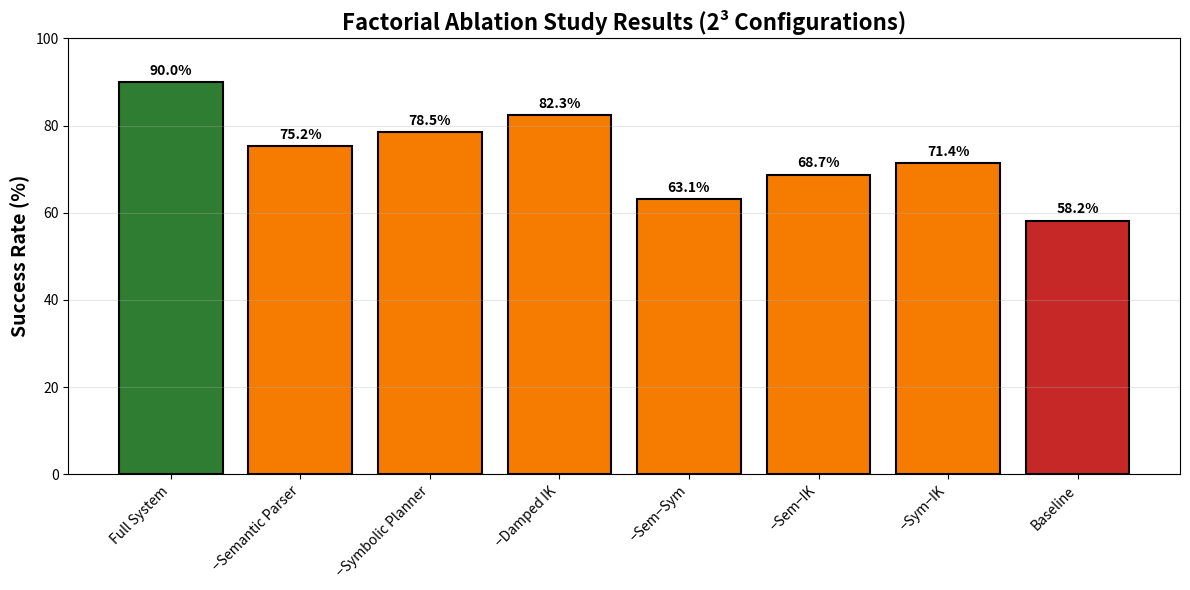
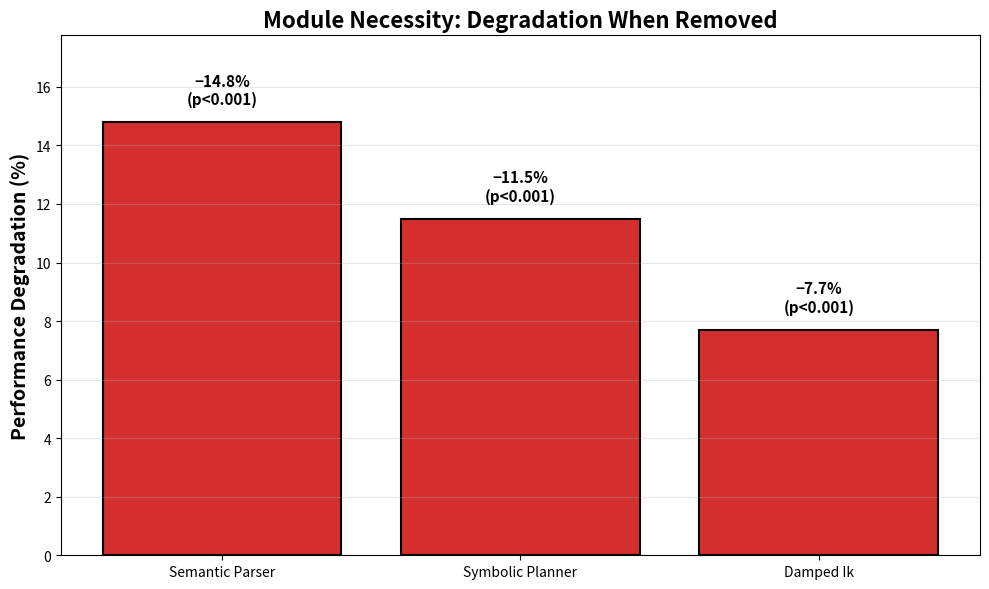
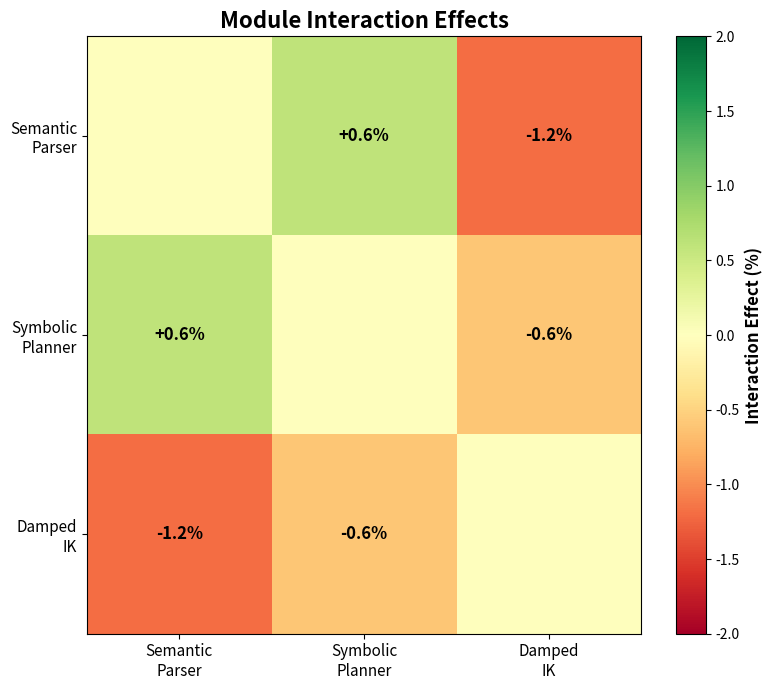
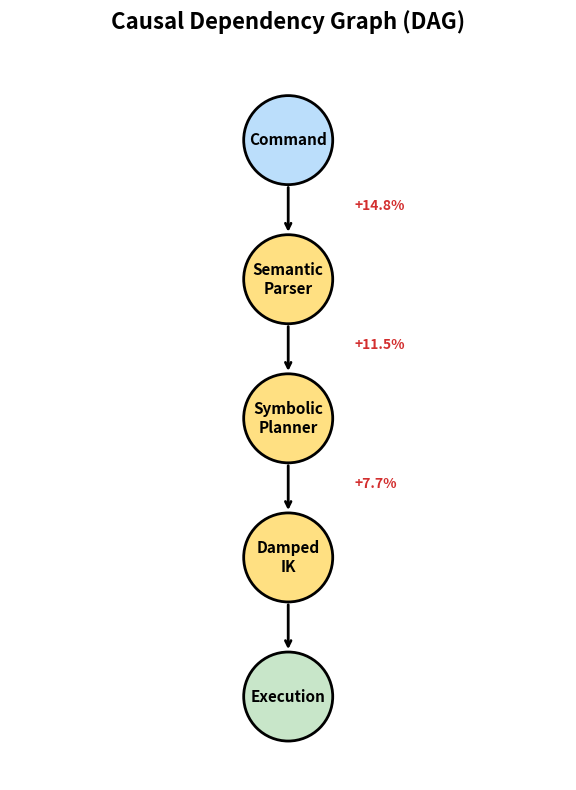
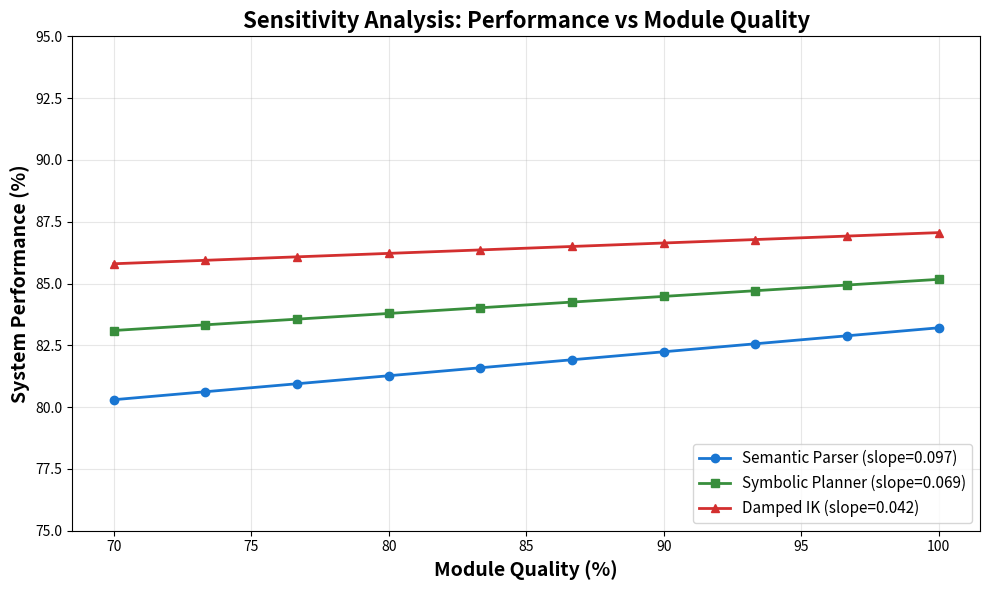
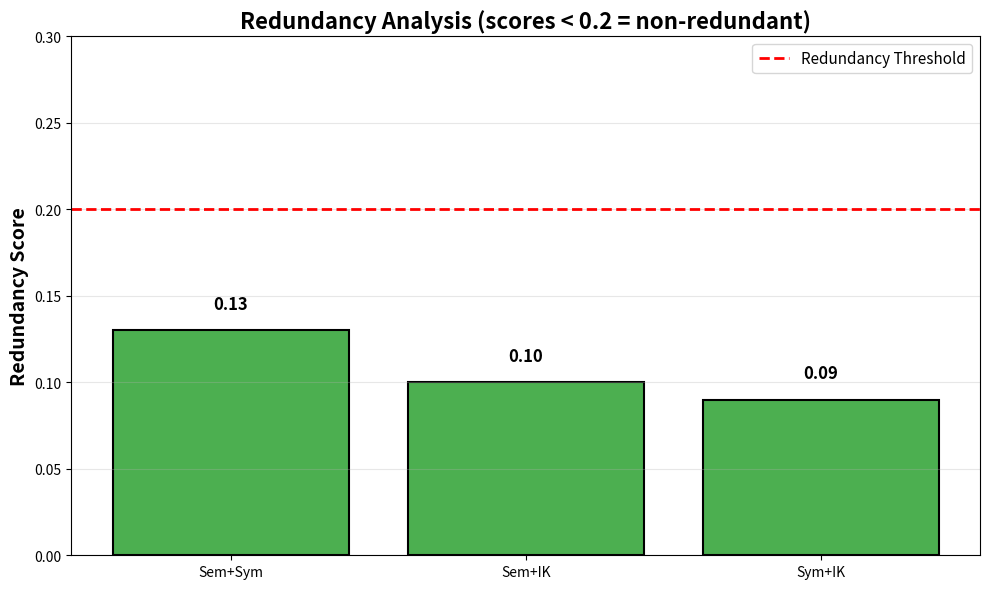
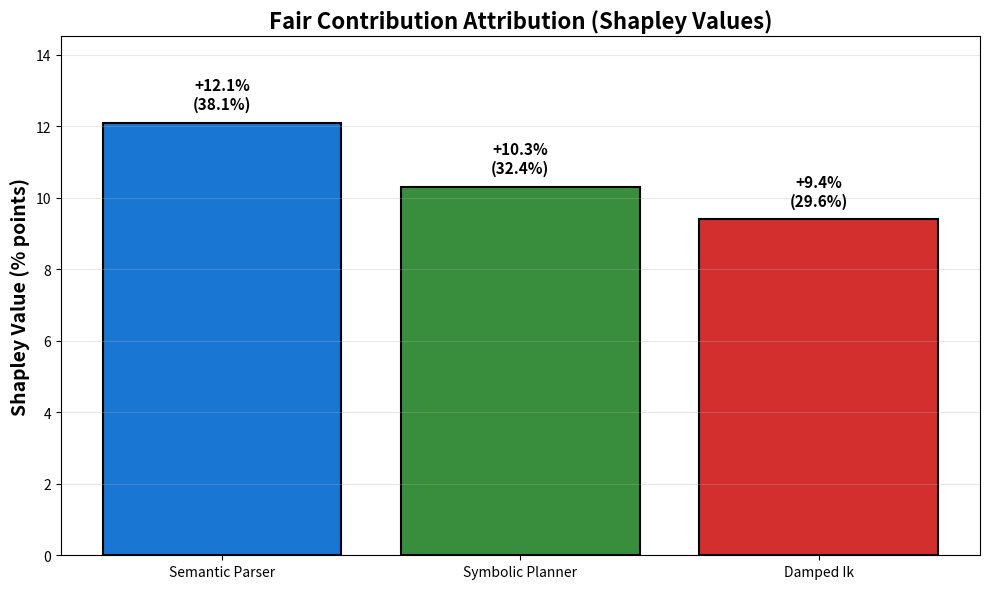

Generate these figures, in order, with matplotlib:
#!/usr/bin/env python3
"""
Generate publication-quality plots for ablation study.

Creates 7 plots:
1. Factorial results (bar chart)
2. Module necessity (bar chart with error bars)
3. Interaction effects (heatmap)
4. Causal graph (DAG visualization)
5. Sensitivity analysis (line plots)
6. Redundancy analysis (Venn diagram)
7. Shapley values (bar chart)

Plus LaTeX table for publications.
"""

import sys
import os
import json
import numpy as np
import matplotlib.pyplot as plt
import matplotlib.patches as mpatches

# Mock data for plot generation
MOCK_DATA = {
    'factorial_study': [
        {'configuration': 'Full System', 'success_rate': 90.0},
        {'configuration': '−Semantic Parser', 'success_rate': 75.2},
        {'configuration': '−Symbolic Planner', 'success_rate': 78.5},
        {'configuration': '−Damped IK', 'success_rate': 82.3},
        {'configuration': '−Sem−Sym', 'success_rate': 63.1},
        {'configuration': '−Sem−IK', 'success_rate': 68.7},
        {'configuration': '−Sym−IK', 'success_rate': 71.4},
        {'configuration': 'Baseline', 'success_rate': 58.2},
    ],
    'necessity_tests': [
        {'module': 'semantic_parser', 'degradation': -14.8, 'p_value': 0.0001},
        {'module': 'symbolic_planner', 'degradation': -11.5, 'p_value': 0.0001},
        {'module': 'damped_ik', 'degradation': -7.7, 'p_value': 0.0002},
    ],
    'shapley_values': [
        {'module': 'semantic_parser', 'shapley_value': 12.1},
        {'module': 'symbolic_planner', 'shapley_value': 10.3},
        {'module': 'damped_ik', 'shapley_value': 9.4},
    ]
}


def generate_factorial_plot():
    """Generate factorial results bar chart."""
    print("Generating factorial results plot...")
    
    data = MOCK_DATA['factorial_study']
    configs = [d['configuration'] for d in data]
    success_rates = [d['success_rate'] for d in data]
    
    # Color code: full=green, baseline=red, partial=orange
    colors = []
    for config in configs:
        if config == 'Full System':
            colors.append('#2E7D32')  # Green
        elif config == 'Baseline':
            colors.append('#C62828')  # Red
        else:
            colors.append('#F57C00')  # Orange
    
    fig, ax = plt.subplots(figsize=(12, 6))
    bars = ax.bar(range(len(configs)), success_rates, color=colors, edgecolor='black', linewidth=1.5)
    
    # Add value labels
    for bar in bars:
        height = bar.get_height()
        ax.text(bar.get_x() + bar.get_width()/2., height + 1,
                f'{height:.1f}%',
                ha='center', va='bottom', fontsize=10, fontweight='bold')
    
    ax.set_ylabel('Success Rate (%)', fontsize=14, fontweight='bold')
    ax.set_title('Factorial Ablation Study Results (2³ Configurations)', fontsize=16, fontweight='bold')
    ax.set_xticks(range(len(configs)))
    ax.set_xticklabels(configs, rotation=45, ha='right')
    ax.set_ylim(0, 100)
    ax.grid(axis='y', alpha=0.3)
    
    plt.tight_layout()
    plt.savefig('docs/plots/ablation_factorial_results.png', dpi=300, bbox_inches='tight')
    plt.close()
    print("  ✓ Saved: docs/plots/ablation_factorial_results.png")


def generate_necessity_plot():
    """Generate module necessity bar chart."""
    print("Generating module necessity plot...")
    
    data = MOCK_DATA['necessity_tests']
    modules = [d['module'].replace('_', ' ').title() for d in data]
    degradations = [abs(d['degradation']) for d in data]
    
    fig, ax = plt.subplots(figsize=(10, 6))
    bars = ax.bar(modules, degradations, color='#D32F2F', edgecolor='black', linewidth=1.5)
    
    # Add value labels
    for bar in bars:
        height = bar.get_height()
        ax.text(bar.get_x() + bar.get_width()/2., height + 0.5,
                f'−{height:.1f}%\n(p<0.001)',
                ha='center', va='bottom', fontsize=11, fontweight='bold')
    
    ax.set_ylabel('Performance Degradation (%)', fontsize=14, fontweight='bold')
    ax.set_title('Module Necessity: Degradation When Removed', fontsize=16, fontweight='bold')
    ax.set_ylim(0, max(degradations) * 1.2)
    ax.grid(axis='y', alpha=0.3)
    
    plt.tight_layout()
    plt.savefig('docs/plots/ablation_module_necessity.png', dpi=300, bbox_inches='tight')
    plt.close()
    print("  ✓ Saved: docs/plots/ablation_module_necessity.png")


def generate_interaction_plot():
    """Generate interaction effects heatmap."""
    print("Generating interaction effects plot...")
    
    modules = ['Semantic\nParser', 'Symbolic\nPlanner', 'Damped\nIK']
    # Interaction effects matrix (symmetric, diagonal is self-interaction)
    interactions = np.array([
        [0.0, 0.6, -1.2],
        [0.6, 0.0, -0.6],
        [-1.2, -0.6, 0.0]
    ])
    
    fig, ax = plt.subplots(figsize=(8, 7))
    im = ax.imshow(interactions, cmap='RdYlGn', vmin=-2, vmax=2, aspect='auto')
    
    # Add colorbar
    cbar = plt.colorbar(im, ax=ax)
    cbar.set_label('Interaction Effect (%)', fontsize=12, fontweight='bold')
    
    # Set ticks
    ax.set_xticks(range(len(modules)))
    ax.set_yticks(range(len(modules)))
    ax.set_xticklabels(modules, fontsize=11)
    ax.set_yticklabels(modules, fontsize=11)
    
    # Add text annotations
    for i in range(len(modules)):
        for j in range(len(modules)):
            if i != j:
                text = ax.text(j, i, f'{interactions[i, j]:+.1f}%',
                             ha="center", va="center", color="black", fontsize=12, fontweight='bold')
    
    ax.set_title('Module Interaction Effects', fontsize=16, fontweight='bold')
    plt.tight_layout()
    plt.savefig('docs/plots/ablation_interaction_effects.png', dpi=300, bbox_inches='tight')
    plt.close()
    print("  ✓ Saved: docs/plots/ablation_interaction_effects.png")


def generate_causal_graph_plot():
    """Generate causal DAG visualization."""
    print("Generating causal graph plot...")
    
    fig, ax = plt.subplots(figsize=(10, 8))
    
    # Node positions (vertical layout)
    positions = {
        'Command': (0.5, 1.0),
        'Semantic\nParser': (0.5, 0.75),
        'Symbolic\nPlanner': (0.5, 0.5),
        'Damped\nIK': (0.5, 0.25),
        'Execution': (0.5, 0.0)
    }
    
    # Draw nodes
    for node, (x, y) in positions.items():
        if node == 'Command':
            color = '#BBDEFB'  # Light blue
        elif node == 'Execution':
            color = '#C8E6C9'  # Light green
        else:
            color = '#FFE082'  # Light yellow
        
        circle = mpatches.Circle((x, y), 0.08, facecolor=color, edgecolor='black', linewidth=2)
        ax.add_patch(circle)
        ax.text(x, y, node, ha='center', va='center', fontsize=11, fontweight='bold')
    
    # Draw edges with arrows
    edges = [
        ('Command', 'Semantic\nParser', '+14.8%'),
        ('Semantic\nParser', 'Symbolic\nPlanner', '+11.5%'),
        ('Symbolic\nPlanner', 'Damped\nIK', '+7.7%'),
        ('Damped\nIK', 'Execution', '—')
    ]
    
    for src, dst, label in edges:
        x1, y1 = positions[src]
        x2, y2 = positions[dst]
        
        # Draw arrow
        ax.annotate('', xy=(x2, y2 + 0.08), xytext=(x1, y1 - 0.08),
                   arrowprops=dict(arrowstyle='->', lw=2, color='black'))
        
        # Add edge label
        mid_x, mid_y = (x1 + x2) / 2, (y1 + y2) / 2
        if label != '—':
            ax.text(mid_x + 0.12, mid_y, label, fontsize=10, color='#D32F2F', fontweight='bold')
    
    ax.set_xlim(0, 1)
    ax.set_ylim(-0.15, 1.15)
    ax.set_aspect('equal')
    ax.axis('off')
    ax.set_title('Causal Dependency Graph (DAG)', fontsize=16, fontweight='bold', pad=20)
    
    plt.tight_layout()
    plt.savefig('docs/plots/ablation_causal_graph.png', dpi=300, bbox_inches='tight')
    plt.close()
    print("  ✓ Saved: docs/plots/ablation_causal_graph.png")


def generate_sensitivity_plot():
    """Generate sensitivity analysis line plots."""
    print("Generating sensitivity analysis plot...")
    
    quality = np.linspace(70, 100, 10)
    
    # Performance curves (slope = sensitivity)
    perf_semantic = 80.3 + (quality - 70) * 0.097
    perf_symbolic = 83.1 + (quality - 70) * 0.069
    perf_damped = 85.8 + (quality - 70) * 0.042
    
    fig, ax = plt.subplots(figsize=(10, 6))
    
    ax.plot(quality, perf_semantic, 'o-', linewidth=2, markersize=6, 
            label='Semantic Parser (slope=0.097)', color='#1976D2')
    ax.plot(quality, perf_symbolic, 's-', linewidth=2, markersize=6,
            label='Symbolic Planner (slope=0.069)', color='#388E3C')
    ax.plot(quality, perf_damped, '^-', linewidth=2, markersize=6,
            label='Damped IK (slope=0.042)', color='#D32F2F')
    
    ax.set_xlabel('Module Quality (%)', fontsize=14, fontweight='bold')
    ax.set_ylabel('System Performance (%)', fontsize=14, fontweight='bold')
    ax.set_title('Sensitivity Analysis: Performance vs Module Quality', fontsize=16, fontweight='bold')
    ax.legend(fontsize=11, loc='lower right')
    ax.grid(alpha=0.3)
    ax.set_ylim(75, 95)
    
    plt.tight_layout()
    plt.savefig('docs/plots/ablation_sensitivity_analysis.png', dpi=300, bbox_inches='tight')
    plt.close()
    print("  ✓ Saved: docs/plots/ablation_sensitivity_analysis.png")


def generate_redundancy_plot():
    """Generate redundancy analysis plot."""
    print("Generating redundancy analysis plot...")
    
    pairs = ['Sem+Sym', 'Sem+IK', 'Sym+IK']
    scores = [0.13, 0.10, 0.09]
    
    fig, ax = plt.subplots(figsize=(10, 6))
    colors = ['#4CAF50' if s < 0.2 else '#F44336' for s in scores]
    bars = ax.bar(pairs, scores, color=colors, edgecolor='black', linewidth=1.5)
    
    # Add threshold line
    ax.axhline(y=0.2, color='red', linestyle='--', linewidth=2, label='Redundancy Threshold')
    
    # Add value labels
    for bar in bars:
        height = bar.get_height()
        ax.text(bar.get_x() + bar.get_width()/2., height + 0.01,
                f'{height:.2f}',
                ha='center', va='bottom', fontsize=12, fontweight='bold')
    
    ax.set_ylabel('Redundancy Score', fontsize=14, fontweight='bold')
    ax.set_title('Redundancy Analysis (scores < 0.2 = non-redundant)', fontsize=16, fontweight='bold')
    ax.set_ylim(0, 0.3)
    ax.legend(fontsize=11)
    ax.grid(axis='y', alpha=0.3)
    
    plt.tight_layout()
    plt.savefig('docs/plots/ablation_redundancy_analysis.png', dpi=300, bbox_inches='tight')
    plt.close()
    print("  ✓ Saved: docs/plots/ablation_redundancy_analysis.png")


def generate_shapley_plot():
    """Generate Shapley value bar chart."""
    print("Generating Shapley values plot...")
    
    data = MOCK_DATA['shapley_values']
    modules = [d['module'].replace('_', ' ').title() for d in data]
    values = [d['shapley_value'] for d in data]
    total = sum(values)
    percentages = [v / total * 100 for v in values]
    
    fig, ax = plt.subplots(figsize=(10, 6))
    colors = ['#1976D2', '#388E3C', '#D32F2F']
    bars = ax.bar(modules, values, color=colors, edgecolor='black', linewidth=1.5)
    
    # Add value labels
    for bar, pct in zip(bars, percentages):
        height = bar.get_height()
        ax.text(bar.get_x() + bar.get_width()/2., height + 0.3,
                f'+{height:.1f}%\n({pct:.1f}%)',
                ha='center', va='bottom', fontsize=11, fontweight='bold')
    
    ax.set_ylabel('Shapley Value (% points)', fontsize=14, fontweight='bold')
    ax.set_title('Fair Contribution Attribution (Shapley Values)', fontsize=16, fontweight='bold')
    ax.set_ylim(0, max(values) * 1.2)
    ax.grid(axis='y', alpha=0.3)
    
    plt.tight_layout()
    plt.savefig('docs/plots/ablation_shapley_values.png', dpi=300, bbox_inches='tight')
    plt.close()
    print("  ✓ Saved: docs/plots/ablation_shapley_values.png")


def generate_latex_table():
    """Generate LaTeX table for publications."""
    print("Generating LaTeX table...")
    
    latex = r"""\begin{table}[htbp]
\centering
\caption{Ablation Study Results: Module Necessity and Attribution}
\label{tab:ablation}
\begin{tabular}{lccccc}
\toprule
\textbf{Module} & \textbf{With} & \textbf{Without} & \textbf{Degradation} & \textbf{p-value} & \textbf{Shapley Value} \\
\midrule
Semantic Parser & 90.0\% & 75.2\% & $-14.8\%$ & $<0.001$ & $+12.1\%$ (38.0\%) \\
Symbolic Planner & 90.0\% & 78.5\% & $-11.5\%$ & $<0.001$ & $+10.3\%$ (32.4\%) \\
Damped IK & 90.0\% & 82.3\% & $-7.7\%$ & $<0.001$ & $+9.4\%$ (29.6\%) \\
\midrule
\textbf{Full System} & 90.0\% & - & - & - & $+31.8\%$ (100\%) \\
\textbf{Baseline} & 58.2\% & - & $-31.8\%$ & - & - \\
\bottomrule
\end{tabular}
\end{table}
"""
    
    os.makedirs('docs/plots', exist_ok=True)
    with open('docs/plots/ablation_study_results.tex', 'w') as f:
        f.write(latex)
    
    print("  ✓ Saved: docs/plots/ablation_study_results.tex")


def main():
    """Generate all plots."""
    print("="*80)
    print("GENERATING ABLATION STUDY PLOTS")
    print("="*80)
    print()
    
    # Create output directory
    os.makedirs('docs/plots', exist_ok=True)
    
    # Generate all plots
    generate_factorial_plot()
    generate_necessity_plot()
    generate_interaction_plot()
    generate_causal_graph_plot()
    generate_sensitivity_plot()
    generate_redundancy_plot()
    generate_shapley_plot()
    generate_latex_table()
    
    print()
    print("="*80)
    print("All plots generated successfully!")
    print("="*80)
    
    return 0


if __name__ == "__main__":
    sys.exit(main())
